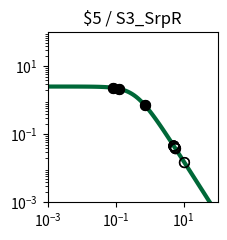

Here is the Python script that generated this plot: (Note: this script raises an exception after producing the figure.)
import matplotlib.pyplot as plt
import matplotlib.ticker as ticker
import numpy as np

fig, ax = plt.subplots(figsize=(2.5,2.5))

plt.xlim(1.000000e-03, 1.000000e+02)
plt.ylim(1.000000e-03, 1.000000e+02)

x = np.array([1.000000e-03,1.122018e-03,1.258925e-03,1.412538e-03,1.584893e-03,1.778279e-03,1.995262e-03,2.238721e-03,2.511886e-03,2.818383e-03,3.162278e-03,3.548134e-03,3.981072e-03,4.466836e-03,5.011872e-03,5.623413e-03,6.309573e-03,7.079458e-03,7.943282e-03,8.912509e-03,1.000000e-02,1.122018e-02,1.258925e-02,1.412538e-02,1.584893e-02,1.778279e-02,1.995262e-02,2.238721e-02,2.511886e-02,2.818383e-02,3.162278e-02,3.548134e-02,3.981072e-02,4.466836e-02,5.011872e-02,5.623413e-02,6.309573e-02,7.079458e-02,7.943282e-02,8.912509e-02,1.000000e-01,1.122018e-01,1.258925e-01,1.412538e-01,1.584893e-01,1.778279e-01,1.995262e-01,2.238721e-01,2.511886e-01,2.818383e-01,3.162278e-01,3.548134e-01,3.981072e-01,4.466836e-01,5.011872e-01,5.623413e-01,6.309573e-01,7.079458e-01,7.943282e-01,8.912509e-01,1.000000e+00,1.122018e+00,1.258925e+00,1.412538e+00,1.584893e+00,1.778279e+00,1.995262e+00,2.238721e+00,2.511886e+00,2.818383e+00,3.162278e+00,3.548134e+00,3.981072e+00,4.466836e+00,5.011872e+00,5.623413e+00,6.309573e+00,7.079458e+00,7.943282e+00,8.912509e+00,1.000000e+01,1.122018e+01,1.258925e+01,1.412538e+01,1.584893e+01,1.778279e+01,1.995262e+01,2.238721e+01,2.511886e+01,2.818383e+01,3.162278e+01,3.548134e+01,3.981072e+01,4.466836e+01,5.011872e+01,5.623413e+01,6.309573e+01,7.079458e+01,7.943282e+01,8.912509e+01,1.000000e+02,])
y = np.array([2.546789e+00,2.546748e+00,2.546698e+00,2.546638e+00,2.546566e+00,2.546481e+00,2.546378e+00,2.546255e+00,2.546107e+00,2.545930e+00,2.545719e+00,2.545465e+00,2.545161e+00,2.544798e+00,2.544362e+00,2.543841e+00,2.543216e+00,2.542468e+00,2.541573e+00,2.540501e+00,2.539218e+00,2.537683e+00,2.535847e+00,2.533651e+00,2.531024e+00,2.527885e+00,2.524135e+00,2.519656e+00,2.514312e+00,2.507940e+00,2.500348e+00,2.491314e+00,2.480577e+00,2.467835e+00,2.452742e+00,2.434902e+00,2.413868e+00,2.389144e+00,2.360184e+00,2.326402e+00,2.287182e+00,2.241905e+00,2.189969e+00,2.130833e+00,2.064063e+00,1.989383e+00,1.906737e+00,1.816340e+00,1.718725e+00,1.614763e+00,1.505657e+00,1.392908e+00,1.278239e+00,1.163493e+00,1.050518e+00,9.410520e-01,8.366155e-01,7.384398e-01,6.474240e-01,5.641271e-01,4.887895e-01,4.213750e-01,3.616248e-01,3.091149e-01,2.633110e-01,2.236161e-01,1.894090e-01,1.600741e-01,1.350223e-01,1.137043e-01,9.561873e-02,8.031485e-02,6.739303e-02,5.650257e-02,4.733838e-02,3.963687e-02,3.317170e-02,2.774939e-02,2.320525e-02,1.939950e-02,1.621390e-02,1.354861e-02,1.131948e-02,9.455745e-03,7.897912e-03,6.596065e-03,5.508341e-03,4.599664e-03,3.840659e-03,3.206741e-03,2.677345e-03,2.235269e-03,1.866134e-03,1.557921e-03,1.300587e-03,1.085740e-03,9.063720e-04,7.566274e-04,6.316163e-04,5.272555e-04,4.401351e-04,])
c = "#006838"

hi_x = np.array([1.234705e-01,1.234705e-01,7.187373e-01,8.644000e-02,7.187373e-01,8.644000e-02,])
hi_y = np.array([2.199224e+00,2.199224e+00,7.260560e-01,2.335882e+00,7.260560e-01,2.335882e+00,])
lo_x = np.array([5.539533e+00,1.059163e+01,5.175571e+00,5.539533e+00,1.059163e+01,5.175571e+00,5.770837e+00,5.138540e+00,5.770837e+00,5.138540e+00,])
lo_y = np.array([4.056755e-02,1.482379e-02,4.505158e-02,4.056755e-02,1.482379e-02,4.505158e-02,3.808331e-02,4.555289e-02,3.808331e-02,4.555289e-02,])

plt.loglog(x,y,lw=3,color=c)
plt.scatter(hi_x,hi_y,marker='o',s=50,color='black',zorder=10)
plt.scatter(lo_x,lo_y,marker='o',s=50,edgecolors='black',color='none',zorder=10)

plt.title("$5 / S3_SrpR")

ax.xaxis.set_major_locator(ticker.LogLocator(numticks=3))
ax.yaxis.set_major_locator(ticker.LogLocator(numticks=3))

ax.set_aspect('equal')
plt.tight_layout()

plt.savefig("/home/user/output/response_plot_$5_S3_SrpR.png", bbox_inches='tight')
